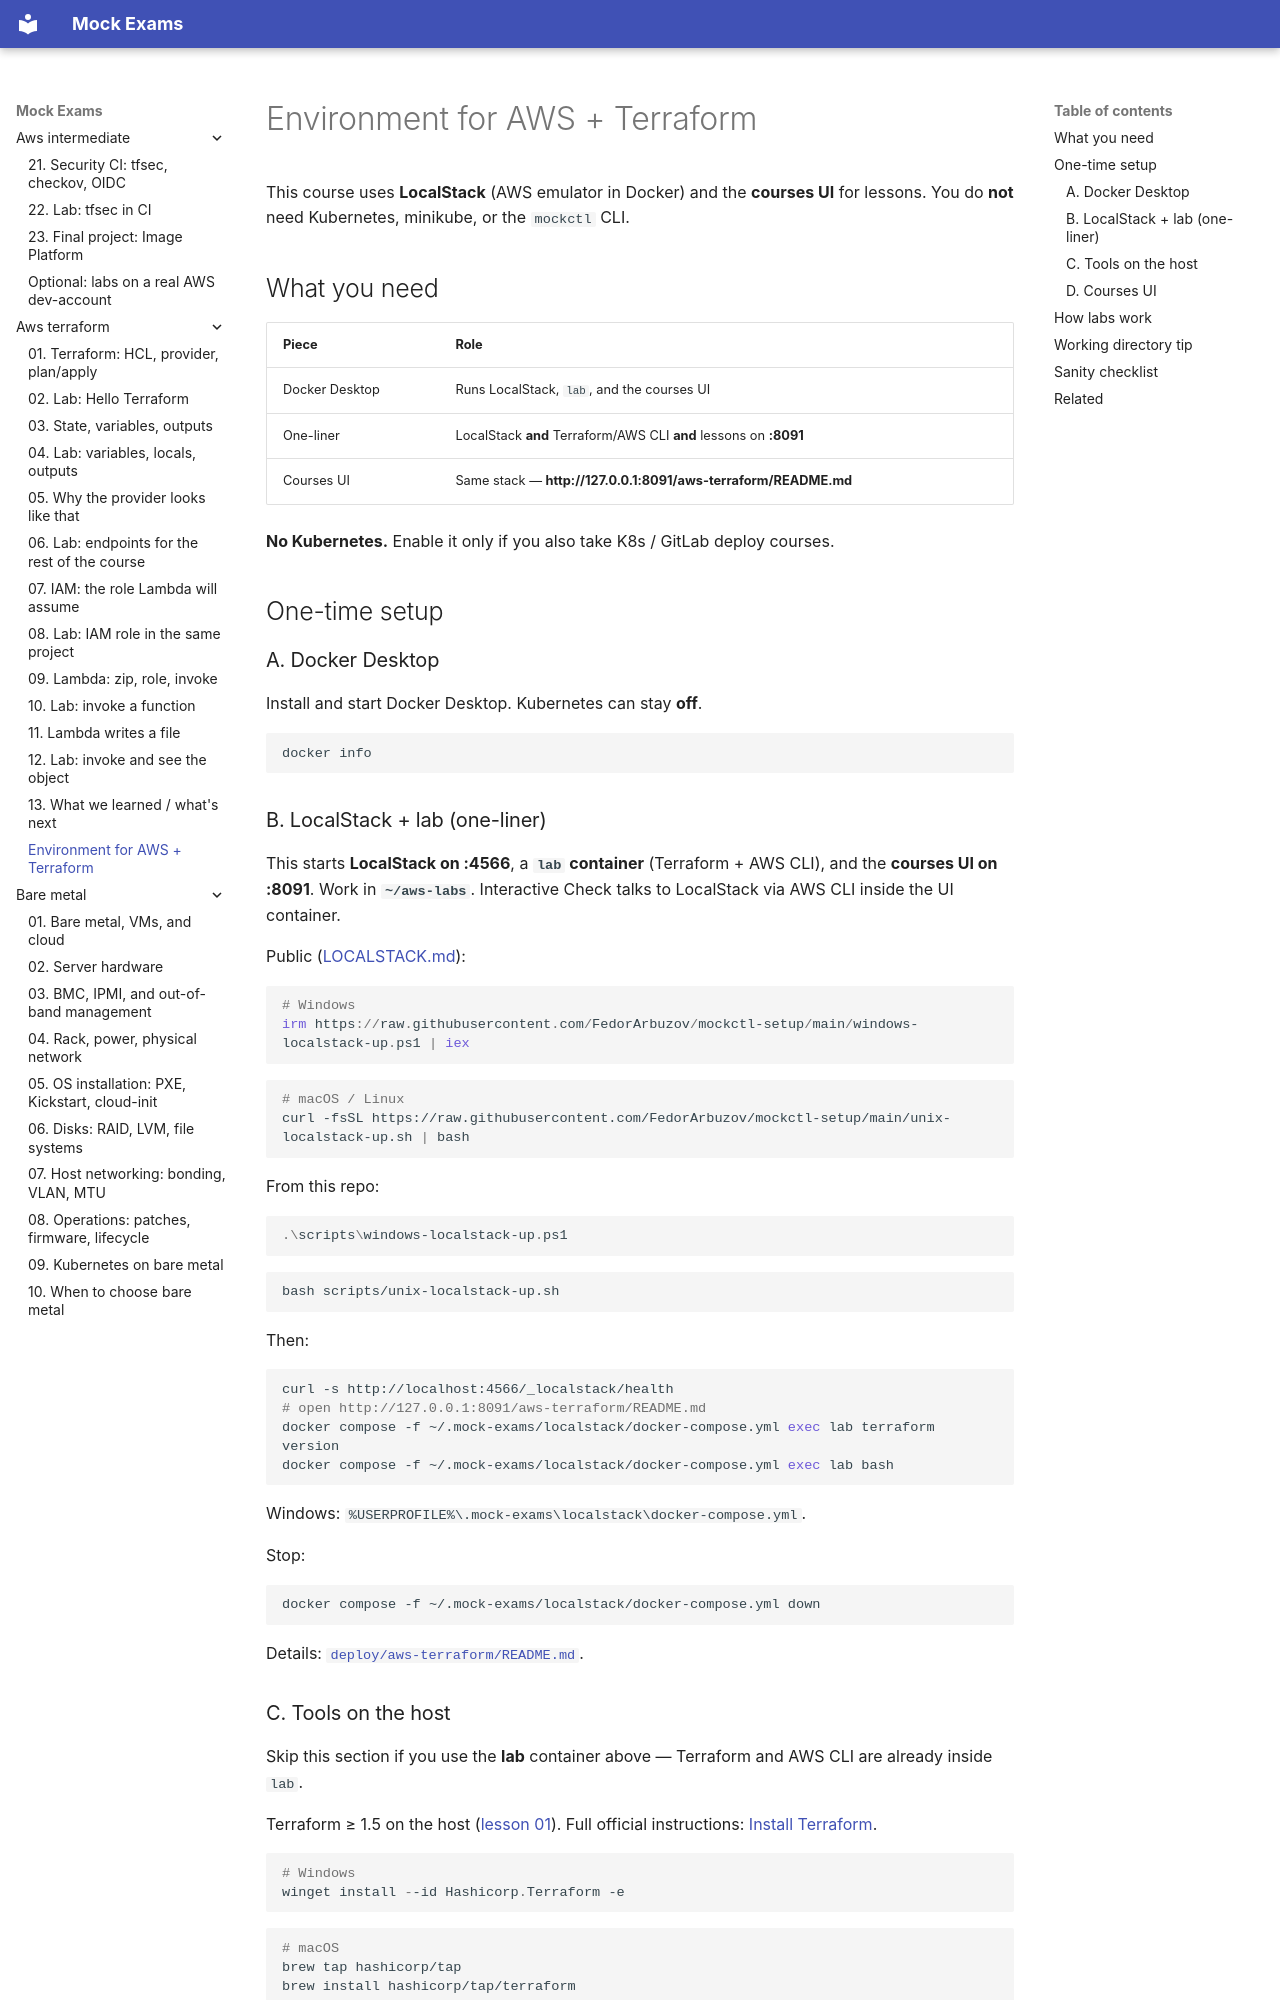

repository: FedorArbuzov/mock-exams · page: aws-terraform/ENVIRONMENT/index.html · generator: mkdocs

# Environment for AWS + Terraform

This course uses **LocalStack** (AWS emulator in Docker) and the **courses UI** for lessons. You do **not** need Kubernetes, minikube, or the `mockctl` CLI.

## What you need

| Piece | Role |
|-------|------|
| Docker Desktop | Runs LocalStack, `lab`, and the courses UI |
| One-liner | LocalStack **and** Terraform/AWS CLI **and** lessons on **:8091** |
| Courses UI | Same stack — **http://127.0.0.1:8091/aws-terraform/README.md** |

**No Kubernetes.** Enable it only if you also take K8s / GitLab deploy courses.

## One-time setup

### A. Docker Desktop

Install and start Docker Desktop. Kubernetes can stay **off**.

```bash
docker info
```

### B. LocalStack + lab (one-liner)

This starts **LocalStack on :4566**, a **`lab` container** (Terraform + AWS CLI), and the **courses UI on :8091**. Work in **`~/aws-labs`**. Interactive Check talks to LocalStack via AWS CLI inside the UI container.

Public ([LOCALSTACK.md](https://github.com/FedorArbuzov/mockctl-setup/blob/main/LOCALSTACK.md)):

```powershell
# Windows
irm https://raw.githubusercontent.com/FedorArbuzov/mockctl-setup/main/windows-localstack-up.ps1 | iex
```

```bash
# macOS / Linux
curl -fsSL https://raw.githubusercontent.com/FedorArbuzov/mockctl-setup/main/unix-localstack-up.sh | bash
```

From this repo:

```powershell
.\scripts\windows-localstack-up.ps1
```

```bash
bash scripts/unix-localstack-up.sh
```

Then:

```bash
curl -s http://localhost:4566/_localstack/health
# open http://127.0.0.1:8091/aws-terraform/README.md
docker compose -f ~/.mock-exams/localstack/docker-compose.yml exec lab terraform version
docker compose -f ~/.mock-exams/localstack/docker-compose.yml exec lab bash
```

Windows: `%USERPROFILE%\.mock-exams\localstack\docker-compose.yml`.

Stop:

```bash
docker compose -f ~/.mock-exams/localstack/docker-compose.yml down
```

Details: [`deploy/aws-terraform/README.md`](../../deploy/aws-terraform/README.md).
